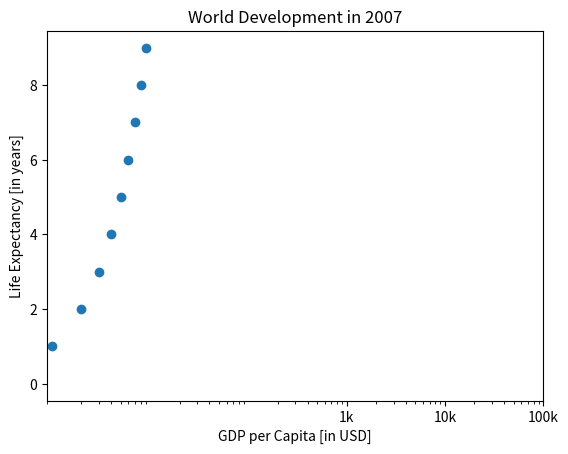

Generate this figure with matplotlib:
import matplotlib.pyplot as plt
plt.scatter([i for i in range(10)],[i for i in range(10)],alpha=1)

# Previous customizations
plt.xscale('log') 
plt.xlabel('GDP per Capita [in USD]')
plt.ylabel('Life Expectancy [in years]')
plt.title('World Development in 2007')
plt.xticks([1000,10000,100000], ['1k','10k','100k'])

# Show the plot
plt.show()
